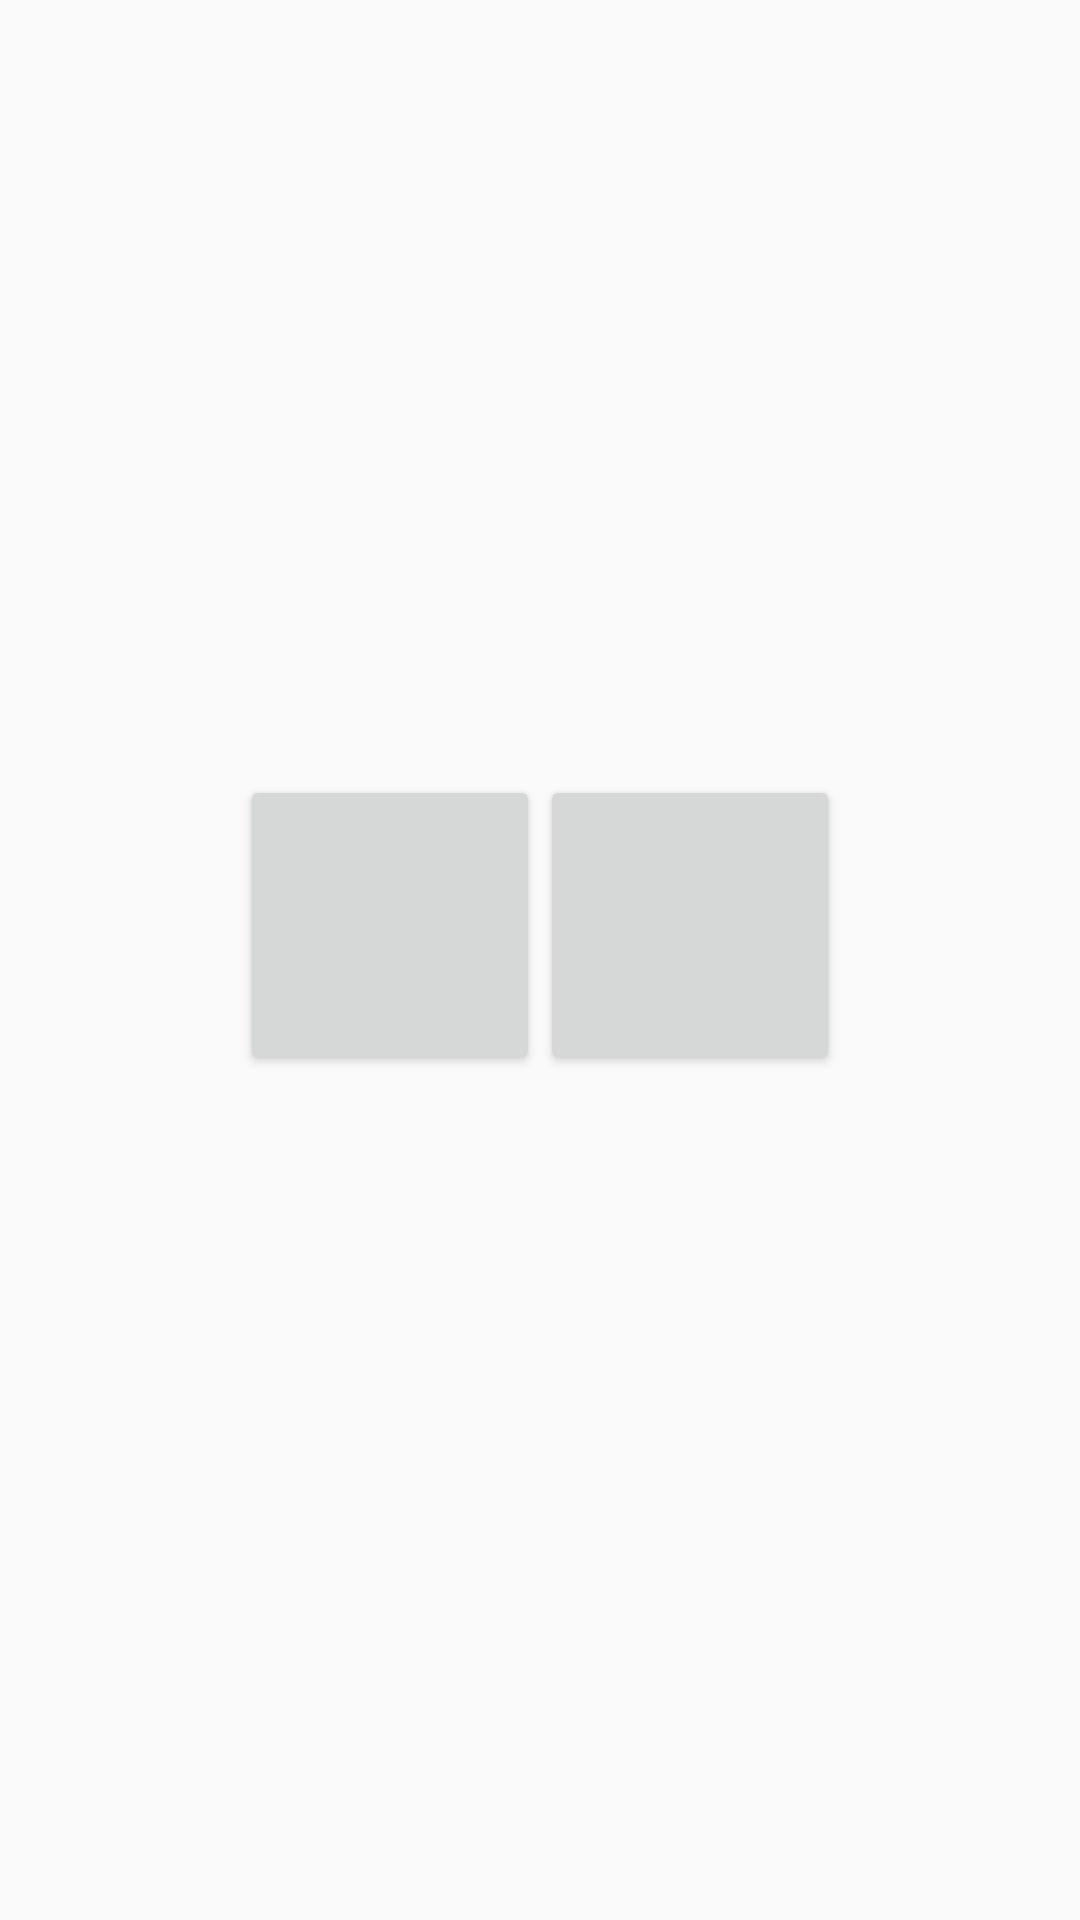

Produce the Android XML layout that renders to this screen, including the resource entries it uses.
<!-- AndroidManifest.xml: application theme AppTheme -->
<!-- res/layout/next.xml -->
<?xml version="1.0" encoding="utf-8"?>
<android.support.constraint.ConstraintLayout xmlns:android="http://schemas.android.com/apk/res/android"
                                             xmlns:app="http://schemas.android.com/apk/res-auto"
                                             xmlns:tools="http://schemas.android.com/tools" android:layout_width="wrap_content"
                                             android:layout_height="wrap_content">

    <android.support.constraint.ConstraintLayout
            android:layout_width="wrap_content"
            android:layout_height="wrap_content" app:layout_constraintStart_toStartOf="parent"
            app:layout_constraintHorizontal_bias="0.5" app:layout_constraintEnd_toEndOf="parent"
            app:layout_constraintTop_toTopOf="parent" app:layout_constraintBottom_toBottomOf="parent">

        <Button
                android:layout_width="100dp"
                android:layout_height="100dp"
                android:clickable="false"
                android:id="@+id/button2"
                app:layout_constraintTop_toBottomOf="@id/textView1"
                app:layout_constraintStart_toStartOf="parent"/>
        <Button
                android:layout_width="100dp"
                android:layout_height="100dp"
                android:clickable="false"
                android:id="@+id/button3"
                app:layout_constraintTop_toBottomOf="@id/textView"
                app:layout_constraintStart_toEndOf="@id/button2"
        />
        <TextView
                android:layout_width="100dp"
                android:layout_height="30dp"
                android:id="@+id/textView1"
                android:gravity="center"
                app:layout_constraintTop_toTopOf="parent"
                app:layout_constraintStart_toStartOf="parent"/>
        <TextView
                android:layout_width="100dp"
                android:layout_height="30dp"
                android:id="@+id/textView"
                android:gravity="center"
                app:layout_constraintTop_toTopOf="parent"
                app:layout_constraintStart_toEndOf="@id/textView1"
        />
        <TextView
                android:layout_width="wrap_content"
                android:layout_height="wrap_content"
                android:id="@+id/textView_percent"
                app:layout_constraintTop_toBottomOf="@id/button2"

                app:layout_constraintStart_toStartOf="parent" app:layout_constraintHorizontal_bias="0.5"
                app:layout_constraintEnd_toEndOf="parent" android:textSize="40sp"/>
    </android.support.constraint.ConstraintLayout>
</android.support.constraint.ConstraintLayout>
<!-- resources referenced by this layout -->
<resources>
  <style name="AppTheme" parent="Theme.AppCompat.Light.DarkActionBar">
          
          <item name="colorPrimary">@color/colorPrimary</item>
          <item name="colorPrimaryDark">@color/colorPrimaryDark</item>
          <item name="colorAccent">@color/colorAccent</item>
      </style>
  <color name="colorPrimary">#0f4c81</color>
  <color name="colorPrimaryDark">#0c3152</color>
  <color name="colorAccent">#D81B60</color>
</resources>
